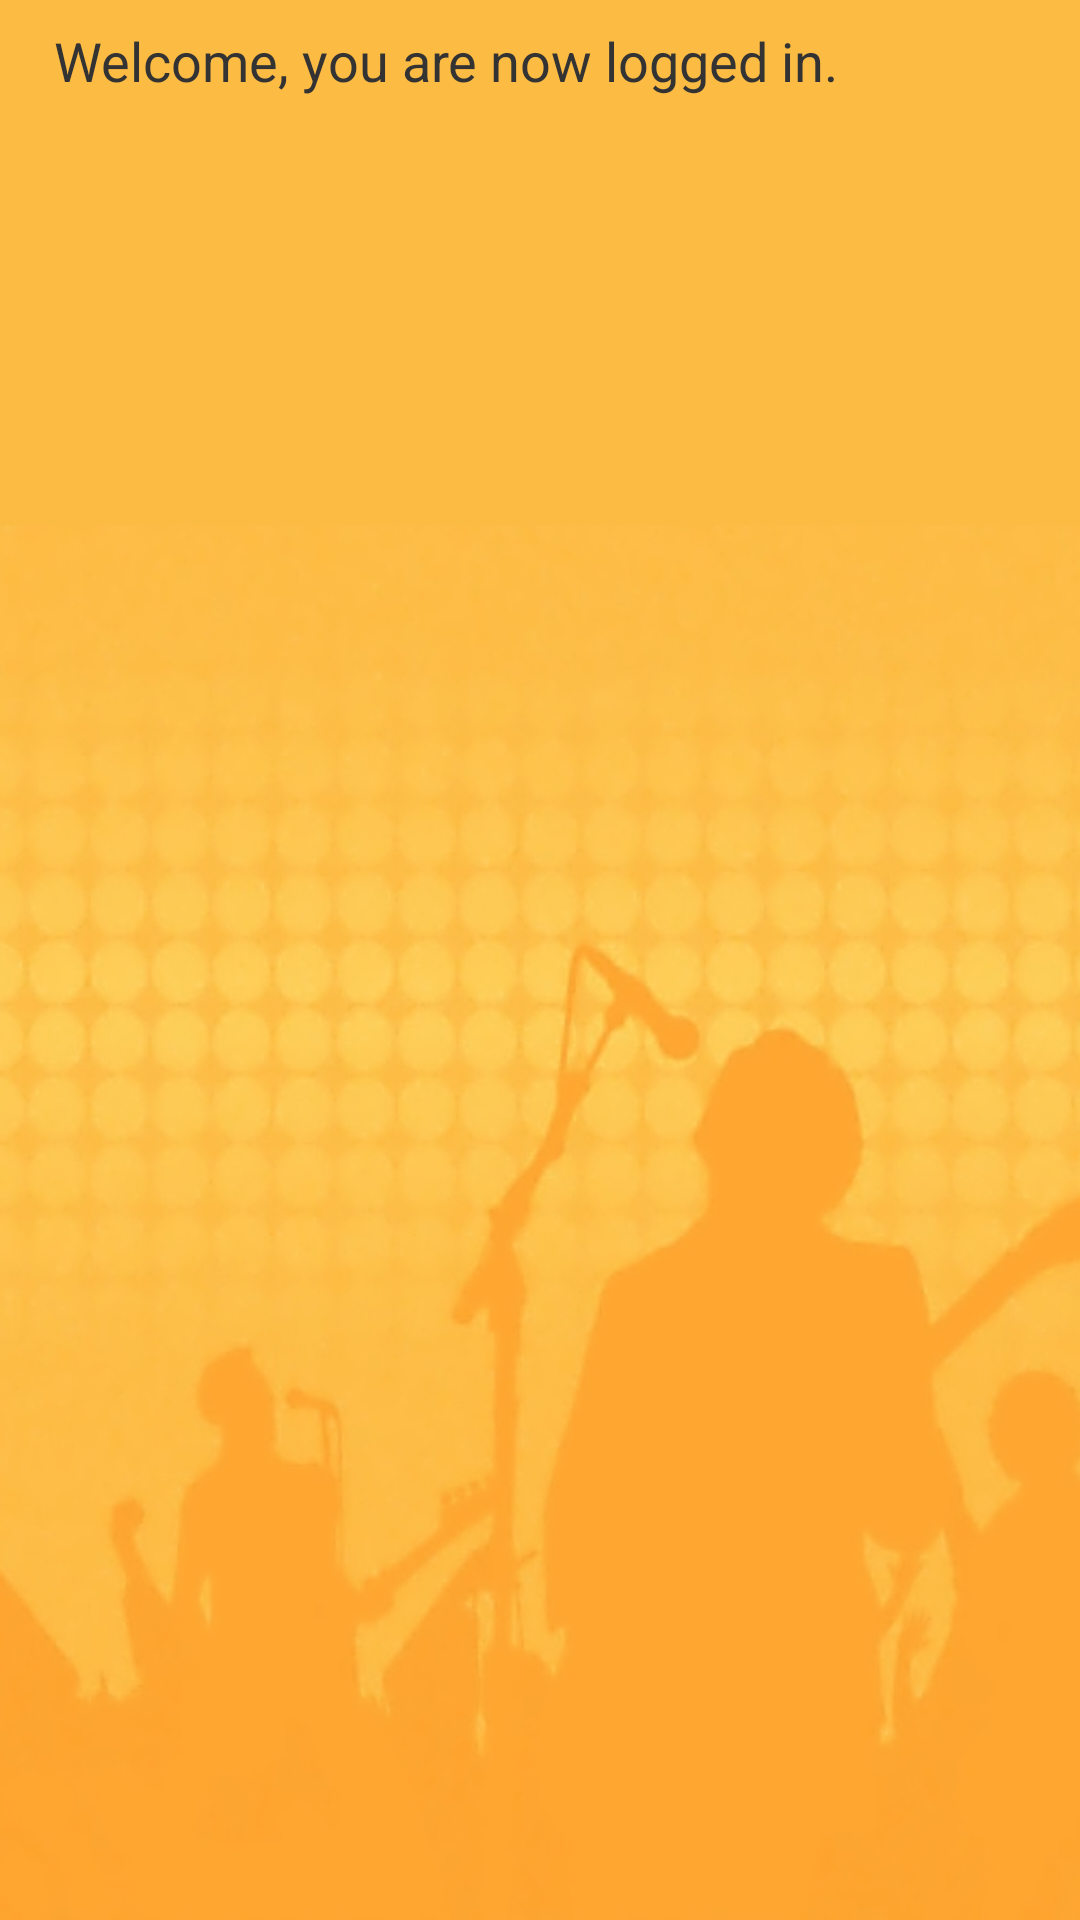

Produce the Android XML layout that renders to this screen, including the resource entries it uses.
<!-- AndroidManifest.xml: application theme JamRoomTheme -->
<!-- res/layout/selection.xml -->
<RelativeLayout xmlns:android="http://schemas.android.com/apk/res/android"
    xmlns:tools="http://schemas.android.com/tools" android:layout_width="match_parent"
    android:layout_height="match_parent" android:paddingLeft="@dimen/activity_horizontal_margin"
    android:paddingRight="@dimen/activity_horizontal_margin"
    android:paddingTop="@dimen/activity_vertical_margin"
    android:paddingBottom="@dimen/activity_vertical_margin"
    android:background="@drawable/background1"
    tools:context=".MainActivity$PlaceholderFragment">

    <TextView
        android:layout_width="fill_parent"
        android:layout_height="fill_parent"
        android:layout_marginLeft="10dp"
        android:layout_gravity="center"
        android:textColor="#333"
        android:textSize="18sp"
        android:text="Welcome, you are now logged in."  />

</RelativeLayout>
<!-- resources referenced by this layout -->
<resources>
  <dimen name="activity_horizontal_margin">8dp</dimen>
  <dimen name="activity_vertical_margin">8dp</dimen>
  <!-- drawable background1: png bitmap (drawable-hdpi, 205628 bytes) -->
  <style name="JamRoomTheme" parent="android:Theme.Holo.Light.DarkActionBar">
          <item name="android:windowContentOverlay">@null</item>
          <item name="android:windowBackground">@null</item>
          <item name="android:actionBarStyle">@style/ButtonBar</item>
      </style>
  <style name="ButtonBar" parent="@android:style/Widget.Holo.Light.ActionBar.Solid.Inverse">
          <item name="android:background">@android:color/black</item>
          <item name="android:icon">@drawable/icon</item>
      </style>
  <!-- drawable icon: png bitmap (drawable-hdpi, 3663 bytes) -->
</resources>
